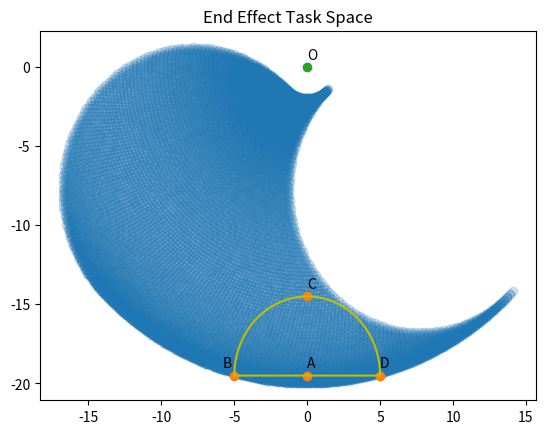

Generate this figure with matplotlib:
import matplotlib.pyplot as plt
import numpy as np

# length of links (cm)
link1 = 11
link2 = 9
# angle range limits
theta1 = np.arange(0., np.pi / 2, 0.01)
theta2 = np.arange(0., np.pi, 0.01)

# point O, Hip1
o = (0, 0)
ox, oy = o

a = []
b = []

steps = 100
for theta1 in np.linspace(np.pi / 4, np.pi * 3 / 4, steps):
    for theta2 in np.linspace(0., np.pi, steps):
        # point A, Knee
        ax = ox - link1 * np.cos(theta1)
        ay = oy - link1 * np.sin(theta1)
        a.append([ax, ay])
        # point B, End effect
        bx = ax + link2 * np.cos(theta1 + theta2)
        by = ay + link2 * np.sin(theta1 + theta2)
        b.append([bx, by])

# transfer to matrix
a = np.array(a)
b = np.array(b)

fig, ax = plt.subplots()
plt.title('End Effect Task Space')

x, y = b.transpose()
ax.scatter(x, y, alpha=0.2)


# route design (manually)
# duty circle: 0.5
# form: hemisphere
# position: right under the origin with high h
# phases: 4
fh = 0.5
phases = 4
# step length
deltaS = 10
# counting stops
routeSteps = 100
phaseSteps = routeSteps // phases

# high of the robot in ready state (cm)
h = link1 + link2 - fh

# phase 1
rx1, ry1 = (ox, -h)
rx = np.linspace(rx1, ox - deltaS // 2, phaseSteps)
ry = np.repeat(ry1, phaseSteps)
# phase 2 an 3
rx2, ry2 = (ox - deltaS // 2, -h)
rx3, ry3 = (ox, oy - h + deltaS // 2)
for theta in np.linspace(0., np.pi, phaseSteps * 2):
    rx = np.append(rx, [ox - deltaS // 2 * np.cos(theta)])
    ry = np.append(ry, [oy - h + deltaS // 2 * np.sin(theta)])
# phase 4
rx4, ry4 = (ox + deltaS // 2, -h)

rx = np.append(rx, np.linspace(ox + deltaS // 2, ox, phaseSteps))
ry = np.append(ry, np.repeat(-h, phaseSteps))

plt.plot(rx, ry, 'y')


# plot annotations
ax.scatter([rx1, rx2, rx3, rx4], [ry1, ry2, ry3, ry4], alpha=1)
ax.scatter(ox, oy, alpha=1)

ax.annotate('O', (ox, oy + 0.5))
ax.annotate('A', (rx1, ry1 + 0.5))
ax.annotate('B', (rx2 - 0.8, ry2 + 0.5))
ax.annotate('C', (rx3, ry3 + 0.5))
ax.annotate('D', (rx4, ry4 + 0.5))


plt.show()
